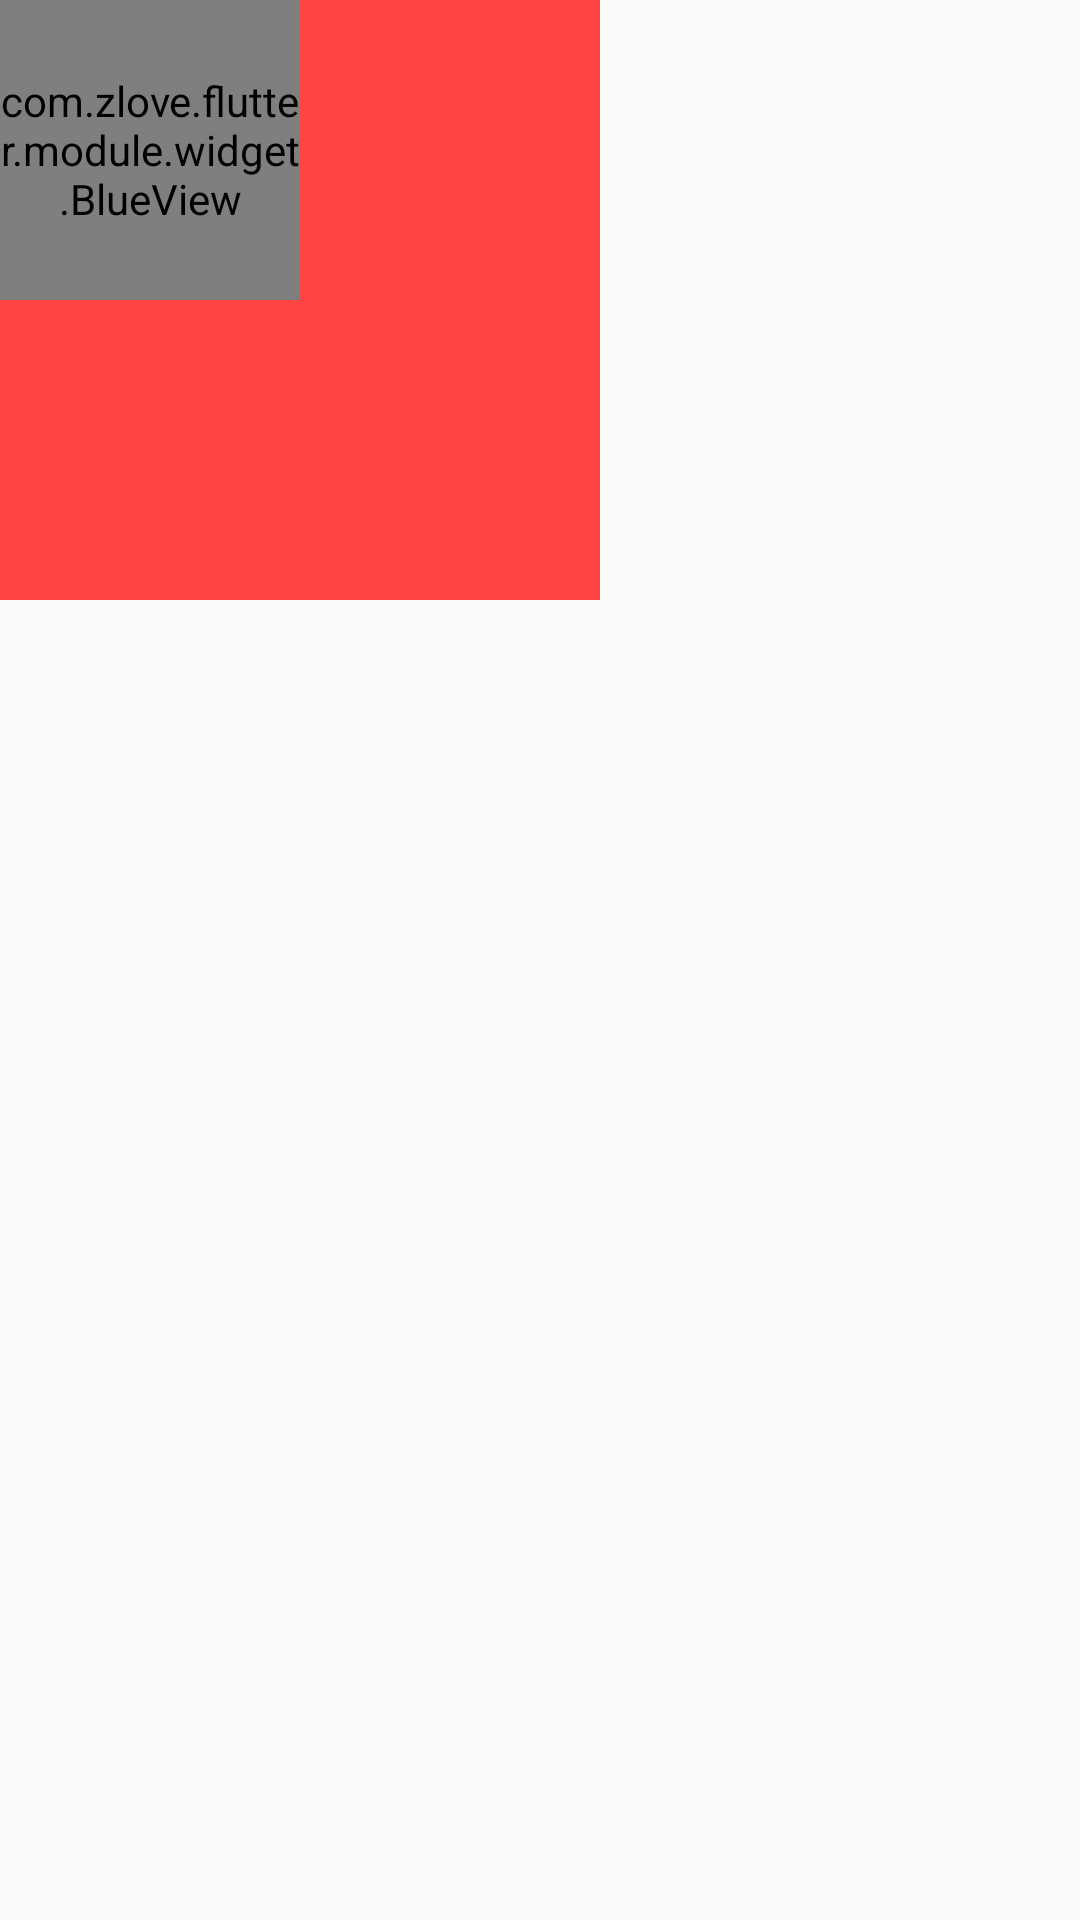

Reconstruct the res/layout file that produces this screen, plus the resources it refers to.
<!-- AndroidManifest.xml: application theme AppTheme -->
<!-- res/layout/activity_gesture.xml -->
<?xml version="1.0" encoding="utf-8"?>
<RelativeLayout xmlns:android="http://schemas.android.com/apk/res/android"
    android:layout_width="match_parent"
    android:layout_height="match_parent">

    <View
        android:id="@+id/red"
        android:layout_width="200dp"
        android:layout_height="200dp"
        android:background="@android:color/holo_red_light"/>

    <com.zlove.flutter.module.widget.BlueView
        android:id="@+id/blue"
        android:layout_width="100dp"
        android:layout_height="100dp"
        android:background="@android:color/holo_blue_bright"/>

</RelativeLayout>
<!-- resources referenced by this layout -->
<resources>
  <style name="AppTheme" parent="Theme.AppCompat.Light.DarkActionBar">
          
          <item name="colorPrimary">@color/colorPrimary</item>
          <item name="colorPrimaryDark">@color/colorPrimaryDark</item>
          <item name="colorAccent">@color/colorAccent</item>
      </style>
  <color name="colorPrimary">#3F51B5</color>
  <color name="colorPrimaryDark">#303F9F</color>
  <color name="colorAccent">#FF4081</color>
</resources>
